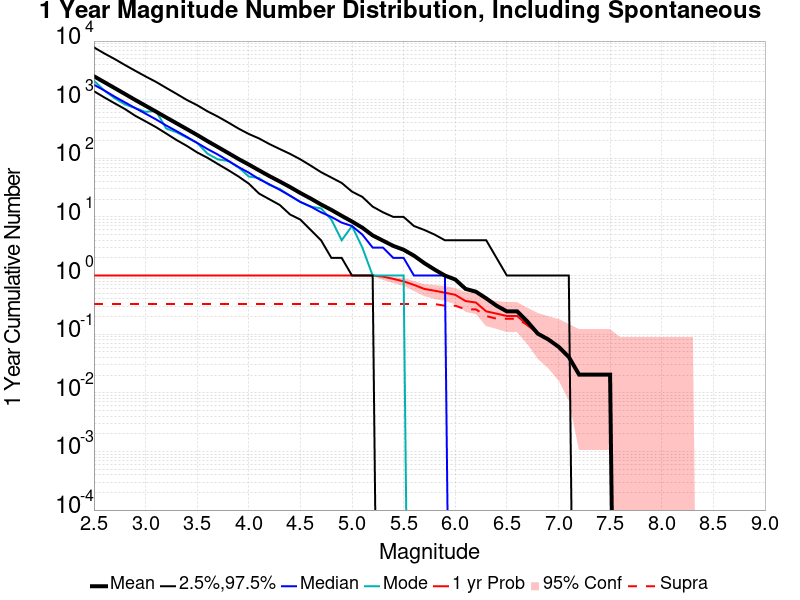

Data behind this chart, as committed beside it:
Mag, Mean, 2.5 %ile, 97.5 %ile, Median, Mode, 1 yr Probability, 1 yr Supra-Seis Prob
2.5, 2511, 1395, 7799, 1798, 2107, 1.0, 0.3265
2.6, 1994, 1095, 6157, 1437, 1437, 1.0, 0.3265
2.7, 1580, 869.0, 4945, 1128, 1061, 1.0, 0.3265
2.8, 1252, 693.0, 3906, 900.0, 831.0, 1.0, 0.3265
2.9, 990.1, 532.0, 3113, 719.0, 719.0, 1.0, 0.3265
3.0, 788.1, 427.0, 2493, 578.0, 620.0, 1.0, 0.3265
3.1, 627.6, 341.0, 2018, 462.0, 645.0, 1.0, 0.3265
3.2, 497.9, 265.0, 1590, 363.0, 323.0, 1.0, 0.3265
3.3, 396.0, 205.0, 1258, 291.0, 278.0, 1.0, 0.3265
3.4, 315.0, 163.0, 990.0, 232.0, 225.0, 1.0, 0.3265
3.5, 250.1, 126.0, 805.0, 183.0, 183.0, 1.0, 0.3265
3.6, 196.3, 102.0, 633.0, 144.0, 120.0, 1.0, 0.3265
3.7, 155.8, 80.0, 515.0, 116.0, 96.0, 1.0, 0.3265
3.8, 123.4, 63.0, 409.0, 91.0, 90.0, 1.0, 0.3265
3.9, 97.45, 49.0, 322.0, 71.0, 70.0, 1.0, 0.3265
4.0, 78.29, 37.0, 260.0, 57.0, 49.0, 1.0, 0.3265
4.1, 62.2, 25.0, 218.0, 44.0, 46.0, 1.0, 0.3265
4.2, 49.71, 20.0, 175.0, 36.0, 35.0, 1.0, 0.3265
4.3, 40.24, 16.0, 144.0, 29.0, 30.0, 1.0, 0.3265
4.4, 32.33, 11.0, 119.0, 23.0, 23.0, 1.0, 0.3265
4.5, 25.57, 9.0, 96.0, 18.0, 18.0, 1.0, 0.3265
4.6, 20.59, 6.0, 75.0, 15.0, 15.0, 1.0, 0.3265
4.7, 16.31, 4.0, 58.0, 12.0, 14.0, 1.0, 0.3265
4.8, 13.18, 2.0, 47.0, 10.0, 9.0, 1.0, 0.3265
4.9, 10.45, 2.0, 38.0, 8.0, 4.0, 1.0, 0.3265
5.0, 8.347, 1.0, 27.0, 7.0, 7.0, 1.0, 0.3265
5.1, 6.551, 1.0, 22.0, 5.0, 3.0, 1.0, 0.3265
5.2, 4.837, 1.0, 15.0, 3.0, 1.0, 1.0, 0.3265
5.3, 3.939, 0.0, 12.0, 3.0, 1.0, 0.9592, 0.3265
5.4, 3.204, 0.0, 10.0, 2.0, 1.0, 0.8776, 0.3265
5.5, 2.755, 0.0, 10.0, 2.0, 1.0, 0.7959, 0.3265
5.6, 2.184, 0.0, 7.0, 1.0, 0.0, 0.6939, 0.3265
5.7, 1.633, 0.0, 6.0, 1.0, 0.0, 0.5918, 0.3265
5.8, 1.265, 0.0, 5.0, 1.0, 0.0, 0.551, 0.3265
5.9, 1.0, 0.0, 4.0, 1.0, 0.0, 0.5102, 0.3061
6.0, 0.8571, 0.0, 4.0, 0.0, 0.0, 0.4694, 0.3061
6.1, 0.5918, 0.0, 4.0, 0.0, 0.0, 0.3673, 0.2653
6.2, 0.5306, 0.0, 4.0, 0.0, 0.0, 0.3469, 0.2653
6.3, 0.4082, 0.0, 4.0, 0.0, 0.0, 0.2449, 0.2041
6.4, 0.3061, 0.0, 2.0, 0.0, 0.0, 0.2245, 0.1837
6.5, 0.2449, 0.0, 1.0, 0.0, 0.0, 0.2041, 0.1837
6.6, 0.2449, 0.0, 1.0, 0.0, 0.0, 0.2041, 0.1837
6.7, 0.1633, 0.0, 1.0, 0.0, 0.0, 0.1429, 0.1429
6.8, 0.102, 0.0, 1.0, 0.0, 0.0, 0.102, 0.102
6.9, 0.08163, 0.0, 1.0, 0.0, 0.0, 0.08163, 0.08163
7.0, 0.06122, 0.0, 1.0, 0.0, 0.0, 0.06122, 0.06122
7.1, 0.04082, 0.0, 1.0, 0.0, 0.0, 0.04082, 0.04082
7.2, 0.02041, 0.0, 0.0, 0.0, 0.0, 0.02041, 0.02041
7.3, 0.02041, 0.0, 0.0, 0.0, 0.0, 0.02041, 0.02041
7.4, 0.02041, 0.0, 0.0, 0.0, 0.0, 0.02041, 0.02041
7.5, 0.02041, 0.0, 0.0, 0.0, 0.0, 0.02041, 0.02041
7.6, 0.0, 0.0, 0.0, 0.0, 0.0, 0.0, 0.0
7.7, 0.0, 0.0, 0.0, 0.0, 0.0, 0.0, 0.0
7.8, 0.0, 0.0, 0.0, 0.0, 0.0, 0.0, 0.0
7.9, 0.0, 0.0, 0.0, 0.0, 0.0, 0.0, 0.0
8.0, 0.0, 0.0, 0.0, 0.0, 0.0, 0.0, 0.0
8.1, 0.0, 0.0, 0.0, 0.0, 0.0, 0.0, 0.0
8.2, 0.0, 0.0, 0.0, 0.0, 0.0, 0.0, 0.0
8.3, 0.0, 0.0, 0.0, 0.0, 0.0, 0.0, 0.0
8.4, 0.0, 0.0, 0.0, 0.0, 0.0, 0.0, 0.0
... 6 more rows
